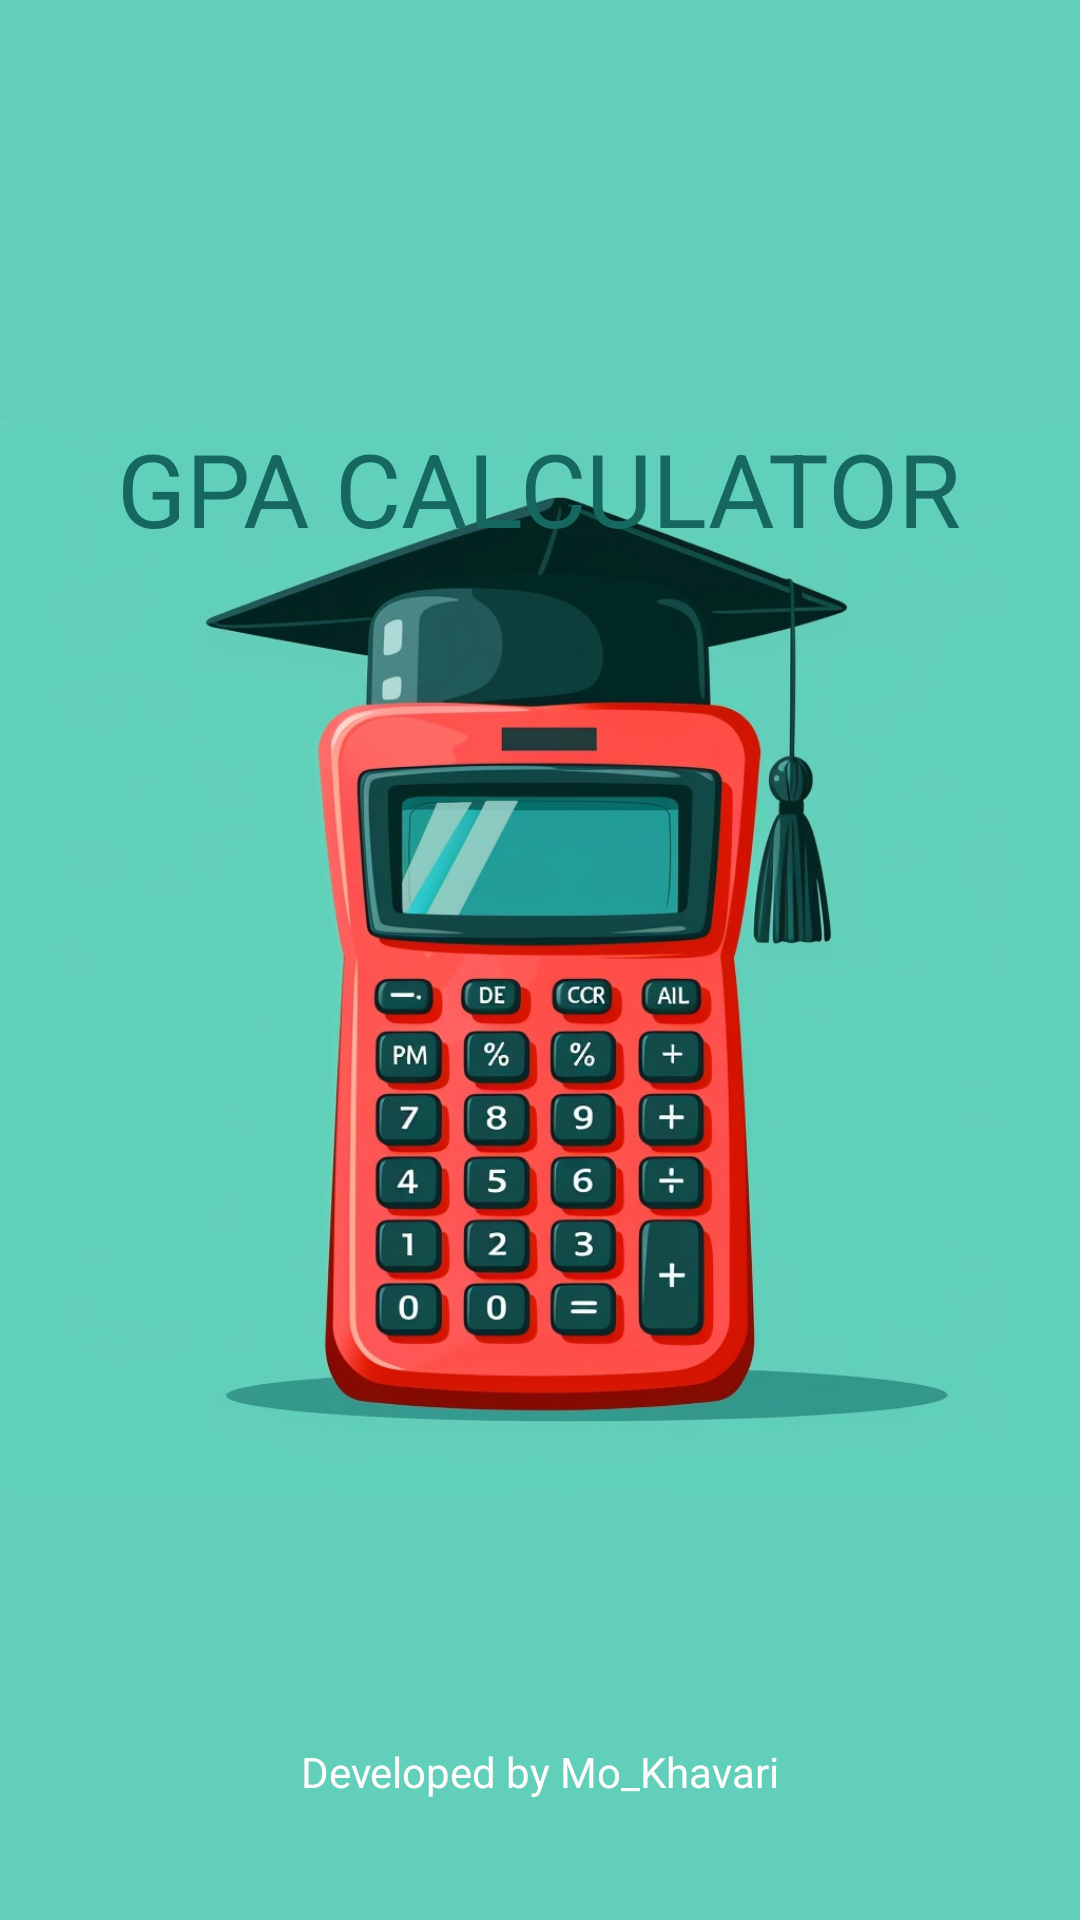

Write the Android layout XML for this screen, with the resource values it uses.
<!-- AndroidManifest.xml: application theme Theme.GPAcalculation -->
<!-- res/layout/activity_splash.xml -->
<?xml version="1.0" encoding="utf-8"?>
<androidx.constraintlayout.widget.ConstraintLayout xmlns:android="http://schemas.android.com/apk/res/android"
    xmlns:app="http://schemas.android.com/apk/res-auto"
    xmlns:tools="http://schemas.android.com/tools"
    android:layout_width="match_parent"
    android:layout_height="match_parent"
    tools:context=".SplashActivity"
    android:background="#61CFB9">

    <ImageView
        android:id="@+id/imageView3"
        android:layout_width="wrap_content"
        android:layout_height="wrap_content"
        app:layout_constraintBottom_toBottomOf="parent"
        app:layout_constraintEnd_toEndOf="parent"
        app:layout_constraintHorizontal_bias="0.0"
        app:layout_constraintStart_toStartOf="parent"
        app:layout_constraintTop_toTopOf="parent"
        app:layout_constraintVertical_bias="0.0"
        app:srcCompat="@drawable/gpacalculator" />

    <TextView
        android:id="@+id/textView7"
        android:layout_width="wrap_content"
        android:layout_height="wrap_content"
        android:layout_marginTop="140dp"
        android:text="GPA CALCULATOR"
        android:textColor="#156760"
        android:textSize="34sp"
        app:layout_constraintEnd_toEndOf="parent"
        app:layout_constraintHorizontal_bias="0.498"
        app:layout_constraintStart_toStartOf="parent"
        app:layout_constraintTop_toTopOf="parent" />

    <TextView
        android:id="@+id/textView8"
        android:layout_width="wrap_content"
        android:layout_height="wrap_content"
        android:layout_marginBottom="40dp"
        android:text="Developed by Mo_Khavari"
        android:textColor="#FFFCFC"
        app:layout_constraintBottom_toBottomOf="parent"
        app:layout_constraintEnd_toEndOf="parent"
        app:layout_constraintStart_toStartOf="parent" />
</androidx.constraintlayout.widget.ConstraintLayout>
<!-- resources referenced by this layout -->
<resources>
  <!-- drawable gpacalculator: png bitmap (drawable, 99958 bytes) -->
  <style name="Theme.GPAcalculation" parent="Base.Theme.GPAcalculation" />
  <style name="Base.Theme.GPAcalculation" parent="Theme.Material3.DayNight.NoActionBar">
          <item name="colorPrimary">#5D07F4</item>
          <item name="colorPrimaryVariant">#4205AF</item>
          <item name="colorOnPrimary">@color/white</item>
          <item name="colorSecondary">#DE5EF4</item>
          <item name="colorSecondaryVariant">#840699</item>
          <item name="colorOnSecondary">@color/white</item>
          <item name="android:statusBarColor">#07987A</item>
      </style>
  <!-- not gathered from this repository: default colours our renderer supplied (Android Studio template values) -->
  <color name="white">#FFFFFFFF</color>
</resources>
